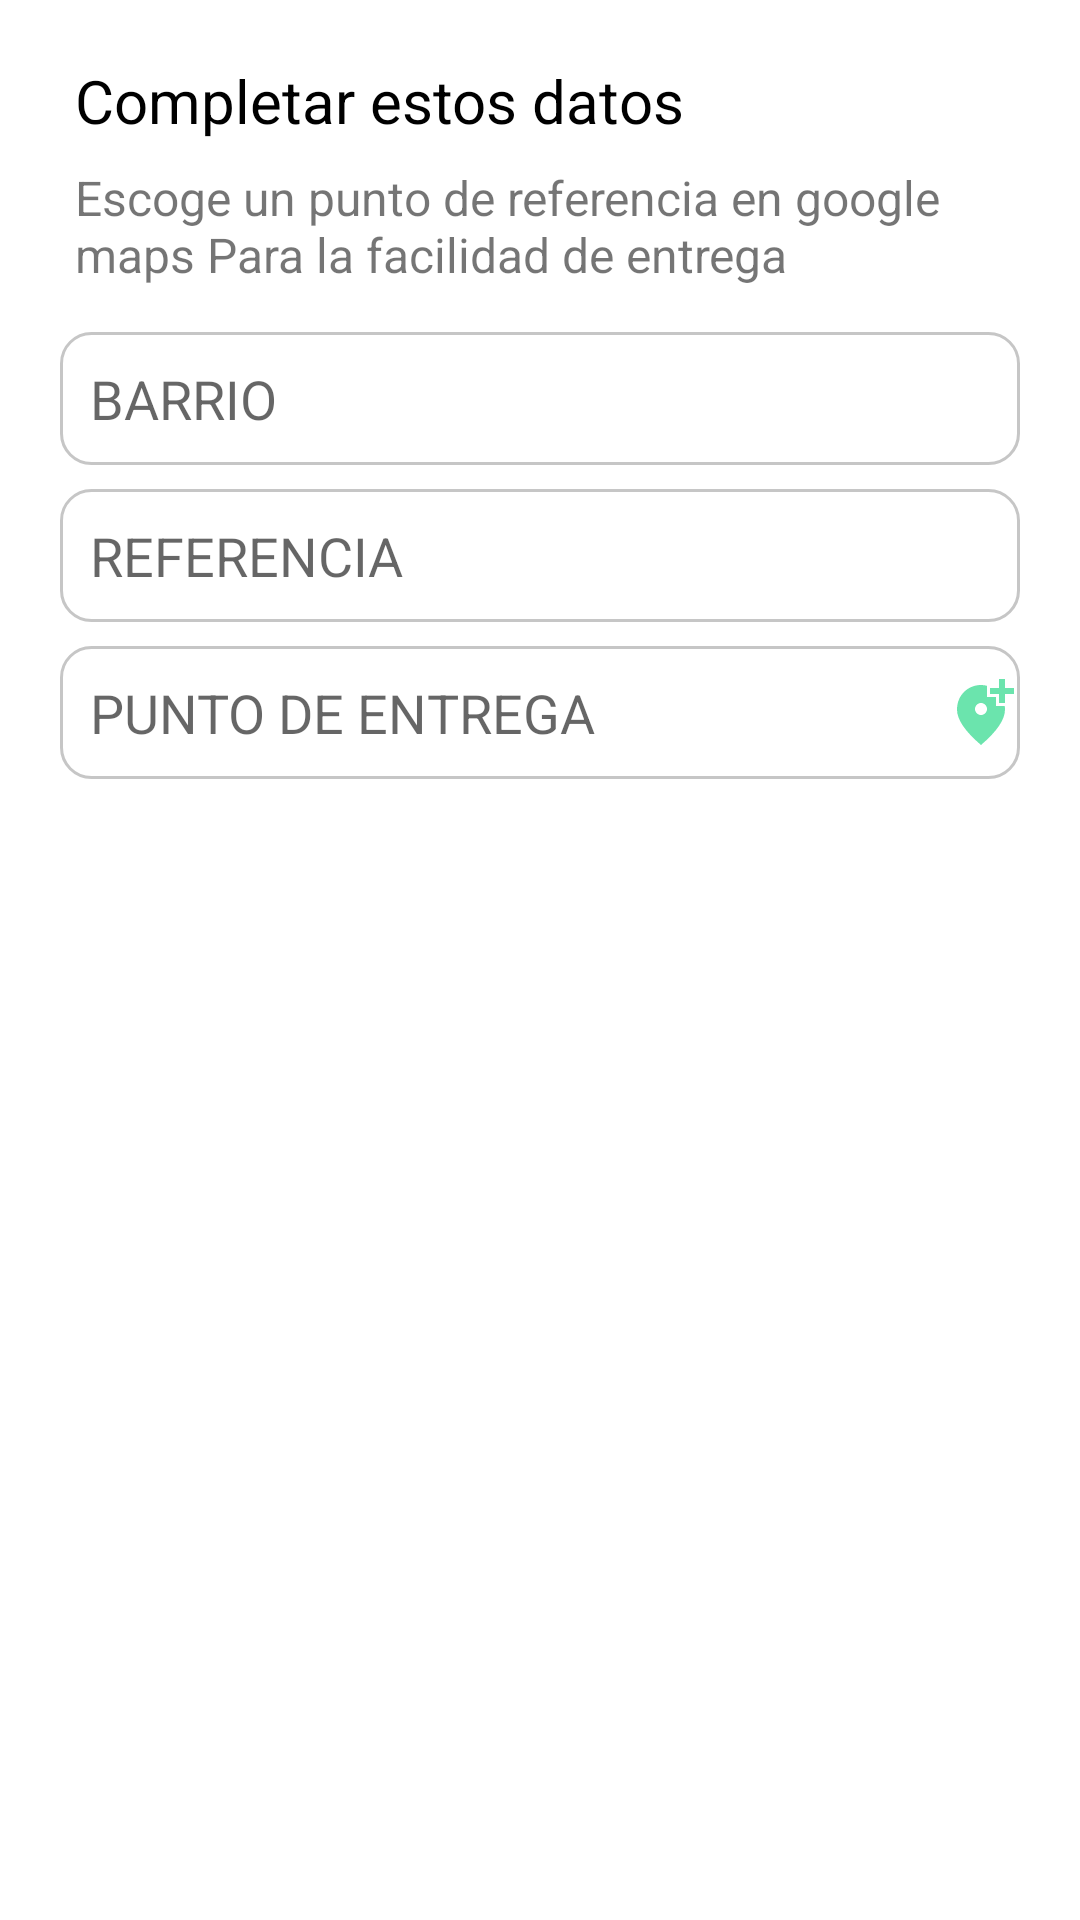

Write the Android layout XML for this screen, with the resource values it uses.
<!-- AndroidManifest.xml: application theme Theme.Disfrazitos -->
<!-- res/layout/fragment_alquilar_disfraz.xml -->
<?xml version="1.0" encoding="utf-8"?>
<FrameLayout xmlns:android="http://schemas.android.com/apk/res/android"
    xmlns:tools="http://schemas.android.com/tools"
    android:layout_width="match_parent"
    android:layout_height="match_parent"
    tools:context=".FragmentosCliente.AlquilarDisfrazFragment">

    <LinearLayout
        android:layout_width="match_parent"
        android:layout_height="match_parent"
        android:layout_margin="20dp"
        android:orientation="vertical">

        <TextView
            android:id="@+id/textView20"
            android:layout_width="match_parent"
            android:layout_height="wrap_content"
            android:layout_marginStart="5dp"
            android:text="Completar estos datos"
            android:textColor="@color/black"
            android:textSize="20sp" />

        <TextView
            android:id="@+id/textView21"
            android:layout_width="match_parent"
            android:layout_height="wrap_content"
            android:layout_marginTop="8dp"
            android:paddingStart="5dp"
            android:text="Escoge un punto de referencia en google maps Para la facilidad de entrega"
            android:textSize="16sp" />

        <EditText
            android:id="@+id/edt_direccion_cliente"
            android:layout_width="match_parent"
            android:layout_height="wrap_content"
            android:layout_marginTop="15dp"
            android:background="@drawable/borde"
            android:hint="BARRIO"
            android:paddingVertical="10dp"
            android:paddingStart="10dp" />

        <EditText
            android:id="@+id/edt_referencia_cliente"
            android:layout_width="match_parent"
            android:layout_height="wrap_content"
            android:layout_marginTop="8dp"
            android:background="@drawable/borde"
            android:hint="REFERENCIA"
            android:paddingVertical="10dp"
            android:paddingStart="10dp" />

        <EditText
            android:id="@+id/edt_punto_referencia"
            android:layout_width="match_parent"
            android:layout_height="wrap_content"
            android:layout_marginTop="8dp"
            android:background="@drawable/borde"
            android:drawableRight="@drawable/ic_maps"
            android:hint="PUNTO DE ENTREGA"
            android:paddingVertical="10dp"
            android:paddingStart="10dp" />


    </LinearLayout>

</FrameLayout>
<!-- resources referenced by this layout -->
<resources>
  <color name="black">#FF000000</color>
  <!-- drawable borde (drawable) -->
  <?xml version="1.0" encoding="utf-8"?>
  <shape xmlns:android="http://schemas.android.com/apk/res/android"
      android:shape="rectangle">
  //color de fondo
      <solid android:color="@color/white"></solid>
  
      //color de borde
      <stroke android:width="1dp"
          android:color="@color/search"></stroke>
  
      //espacio entre texto y borde
      <padding android:left="1dp"
          android:top="1dp"
          android:right="1dp"
          android:bottom="1dp"></padding>
      //borde redondeado
      <corners android:radius="10dp"></corners>
  
  </shape>
  <!-- drawable ic_maps (drawable-anydpi) -->
  <vector xmlns:android="http://schemas.android.com/apk/res/android"
      android:width="24dp"
      android:height="24dp"
      android:viewportWidth="24"
      android:viewportHeight="24"
      android:tint="#46DE99"
      android:alpha="0.8">
    <path
        android:fillColor="@android:color/white"
        android:pathData="M20,1v3h3v2h-3v3h-2L18,6h-3L15,4h3L18,1h2zM12,13c1.1,0 2,-0.9 2,-2s-0.9,-2 -2,-2 -2,0.9 -2,2 0.9,2 2,2zM14,3.25L14,7h3v3h2.92c0.05,0.39 0.08,0.79 0.08,1.2 0,3.32 -2.67,7.25 -8,11.8 -5.33,-4.55 -8,-8.48 -8,-11.8C4,6.22 7.8,3 12,3c0.68,0 1.35,0.08 2,0.25z"/>
  </vector>
  <style name="Theme.Disfrazitos" parent="Theme.MaterialComponents.DayNight.DarkActionBar">
          
          <item name="colorPrimary">@color/green</item>
          <item name="colorPrimaryVariant">@color/green</item>
          <item name="colorOnPrimary">@color/white</item>
          
          <item name="colorSecondary">@color/teal_200</item>
          <item name="colorSecondaryVariant">@color/teal_700</item>
          <item name="colorOnSecondary">@color/black</item>
          
          <item name="android:statusBarColor" tools:targetApi="l">?attr/colorPrimaryVariant</item>
          
      </style>
  <color name="white">#FFFFFFFF</color>
  <color name="search">#C6C6C6</color>
  <color name="green">#46DE99</color>
  <color name="teal_200">#FF03DAC5</color>
  <color name="teal_700">#FF018786</color>
</resources>
